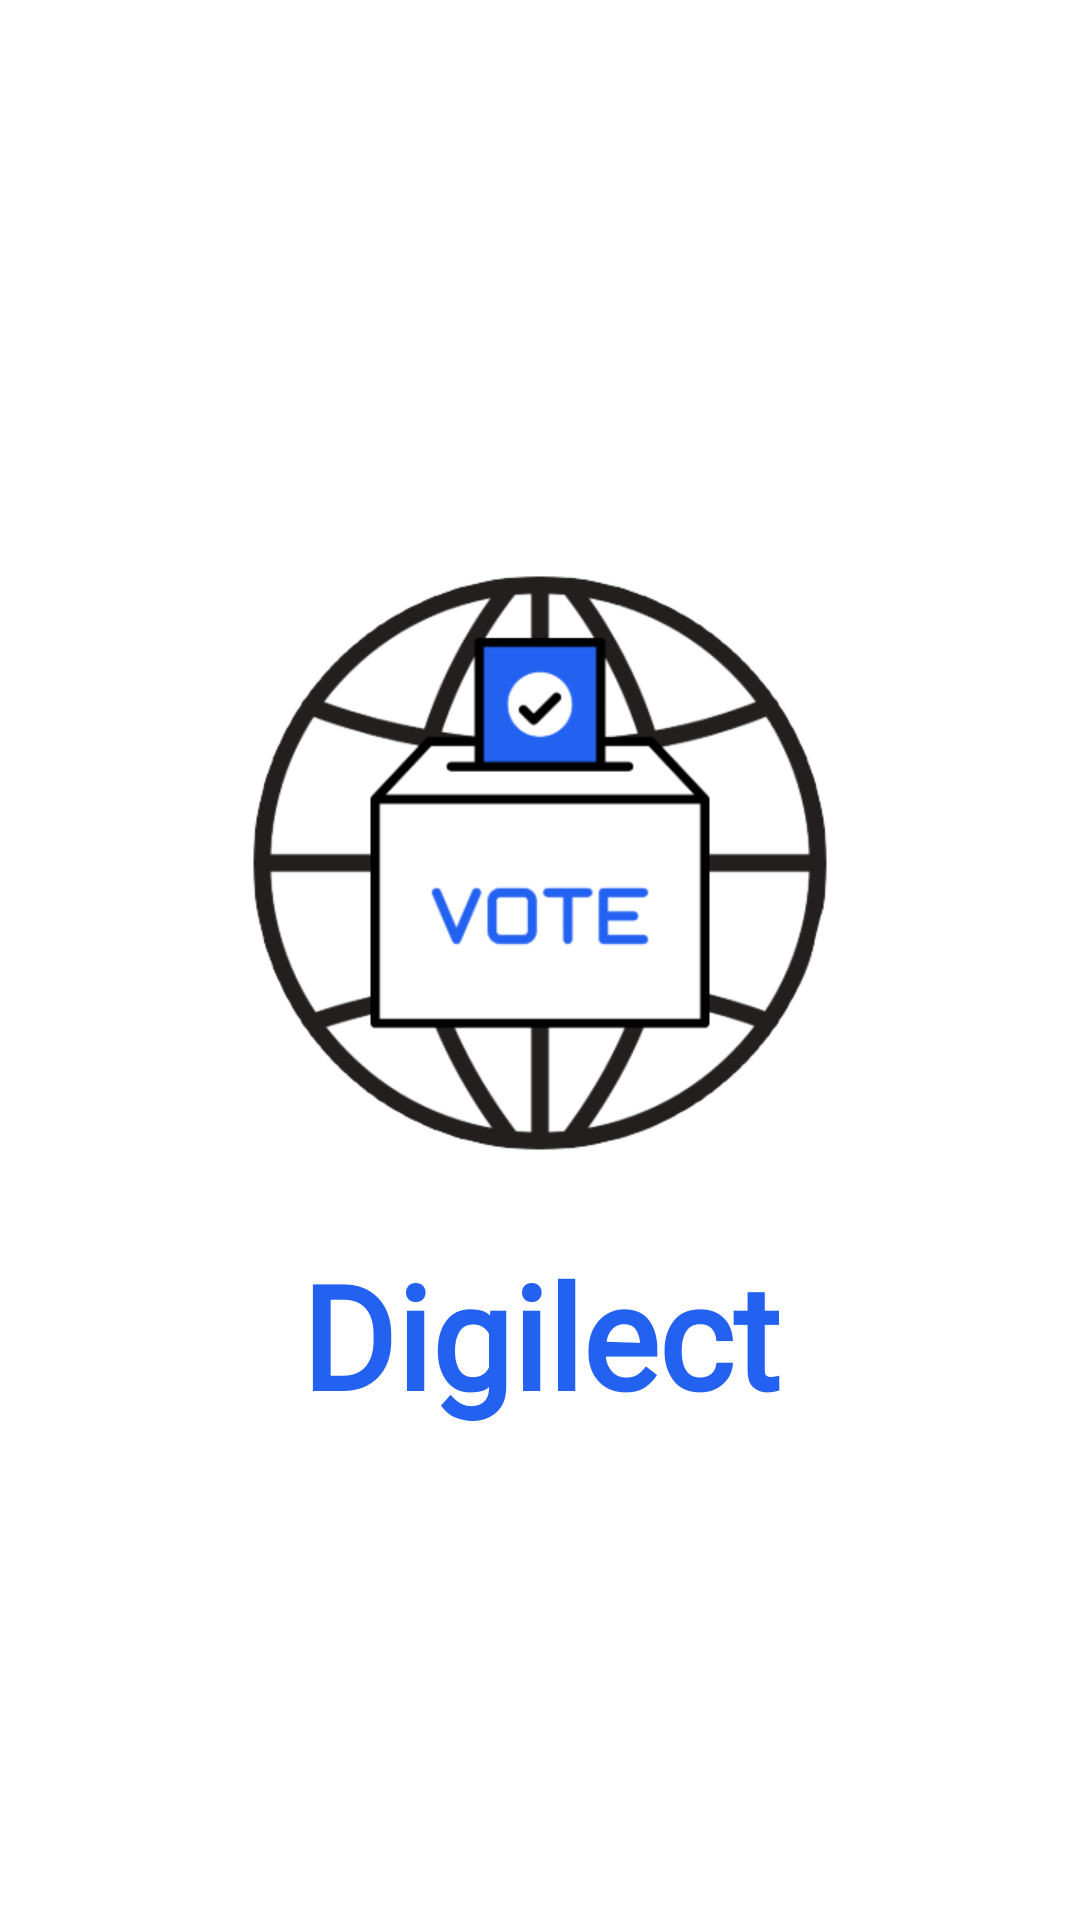

Write the Android layout XML for this screen, with the resource values it uses.
<!-- AndroidManifest.xml: application theme Theme.Digilect -->
<!-- res/layout/activity_splash_screen.xml -->
<?xml version="1.0" encoding="utf-8"?>
<LinearLayout xmlns:android="http://schemas.android.com/apk/res/android"
    android:orientation="vertical" android:layout_width="fill_parent"
    android:gravity="center"
    android:layout_height="fill_parent">

    <ImageView android:id="@+id/splashscreen" android:layout_width="250dp"
        android:layout_height="250dp"
        android:src="@drawable/digilect_logo"
        android:layout_gravity="center"/>

    <TextView
        android:layout_width="fill_parent"
        android:layout_height="wrap_content"
        android:fontFamily="@font/montserrat"
        android:gravity="center"
        android:text="Digilect"
        android:textColor="#2361f1"
        android:textSize="48sp"
        android:textStyle="bold" />

</LinearLayout>
<!-- resources referenced by this layout -->
<resources>
  <!-- drawable digilect_logo: png bitmap (drawable, 49162 bytes) -->
  <style name="Theme.Digilect" parent="Theme.MaterialComponents.DayNight.DarkActionBar">
          
          <item name="colorPrimary">@color/purple_500</item>
          <item name="colorPrimaryVariant">@color/purple_700</item>
          <item name="colorOnPrimary">@color/white</item>
          
          <item name="colorSecondary">@color/teal_200</item>
          <item name="colorSecondaryVariant">@color/teal_700</item>
          <item name="colorOnSecondary">@color/black</item>
          
          <item name="android:statusBarColor" tools:targetApi="l">?attr/colorPrimaryVariant</item>
          
      </style>
  <color name="purple_500">#FF6200EE</color>
  <color name="purple_700">#FF3700B3</color>
  <color name="white">#FFFFFFFF</color>
  <color name="teal_200">#FF03DAC5</color>
  <color name="teal_700">#FF018786</color>
  <color name="black">#FF000000</color>
</resources>
